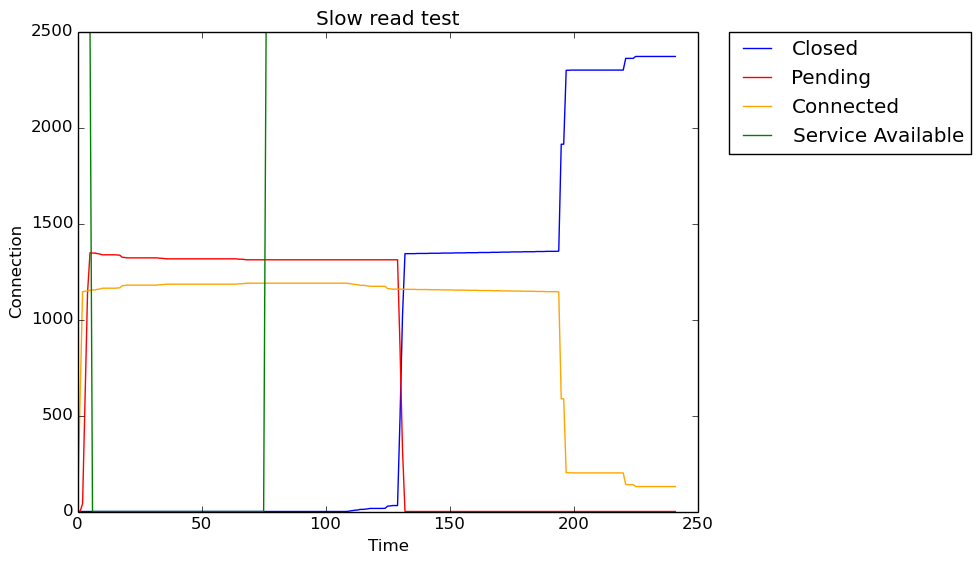

Source data for this figure (header and first rows):
Seconds, Closed, Pending, Connected, Service Available
0, 0, 1, 0, 2500
1, 0, 1, 596, 2500
2, 0, 40, 1145, 2500
3, 0, 602, 1147, 2500
4, 0, 1140, 1149, 2500
5, 0, 1348, 1152, 2500
6, 0, 1346, 1154, 0
7, 0, 1346, 1154, 0
8, 0, 1343, 1157, 0
9, 0, 1341, 1159, 0
10, 0, 1337, 1163, 0
11, 0, 1337, 1163, 0
12, 0, 1337, 1163, 0
13, 0, 1337, 1163, 0
14, 0, 1337, 1163, 0
15, 0, 1337, 1163, 0
16, 0, 1336, 1164, 0
17, 0, 1335, 1165, 0
18, 0, 1324, 1176, 0
19, 0, 1323, 1177, 0
20, 0, 1321, 1179, 0
21, 0, 1321, 1179, 0
22, 0, 1321, 1179, 0
23, 0, 1321, 1179, 0
24, 0, 1321, 1179, 0
25, 0, 1321, 1179, 0
26, 0, 1321, 1179, 0
27, 0, 1321, 1179, 0
28, 0, 1321, 1179, 0
29, 0, 1321, 1179, 0
30, 0, 1321, 1179, 0
31, 0, 1321, 1179, 0
32, 0, 1321, 1179, 0
33, 0, 1319, 1181, 0
34, 0, 1319, 1181, 0
35, 0, 1317, 1183, 0
36, 0, 1316, 1184, 0
37, 0, 1316, 1184, 0
38, 0, 1316, 1184, 0
39, 0, 1316, 1184, 0
40, 0, 1316, 1184, 0
41, 0, 1316, 1184, 0
42, 0, 1316, 1184, 0
43, 0, 1316, 1184, 0
44, 0, 1316, 1184, 0
45, 0, 1316, 1184, 0
46, 0, 1316, 1184, 0
47, 0, 1316, 1184, 0
48, 0, 1316, 1184, 0
49, 0, 1316, 1184, 0
50, 0, 1316, 1184, 0
51, 0, 1316, 1184, 0
52, 0, 1316, 1184, 0
53, 0, 1316, 1184, 0
54, 0, 1316, 1184, 0
55, 0, 1316, 1184, 0
56, 0, 1316, 1184, 0
57, 0, 1316, 1184, 0
58, 0, 1316, 1184, 0
59, 0, 1316, 1184, 0
... 182 more rows
